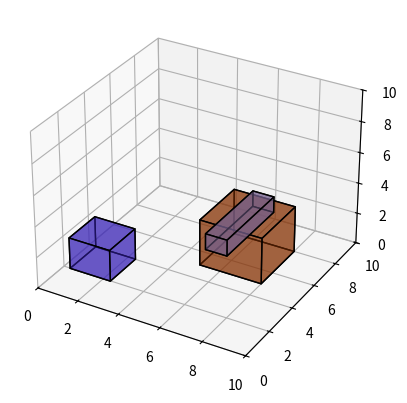

Generate this figure with matplotlib:
import numpy as np
import matplotlib.pyplot as plt
from mpl_toolkits.mplot3d.art3d import Poly3DCollection

class Environment:
    def __init__(self, world_data):
        """
        Initializes the environment with given bounds.

        Parameters:
        
        world_data (dict): dict containing keys 'bounds' and 'blocks'
            bounds (tuple): (x_min, x_max, y_min, y_max, z_min, z_max)
            blocks (dict): dict containing keys 'position' and 'size'
                position (tuple): (x, y, z) position center of cuboid 
                size (tuple): (dx, dy, dz) size of object
        """
        assert ('bounds' in world_data)
        self.map_bounds = world_data['bounds']
        if 'blocks' in world_data.keys():
            self.objects = [block for block in world_data['blocks']]
        else:
            self.objects = []

    def add_object(self, position, size):
        """
        Adds an object to the environment.

        Parameters:
        obj_type (str): Type of the object ('cube')
        position (tuple): (x, y, z) position of the object
        size (tuple): (dx, dy, dz) size of the object
        """
        obj = {
            'position': position,
            'size': size
        }
        self.objects.append(obj)

    def plot_environment(self):
        """Plots the 3D map with all the objects."""
        fig = plt.figure()
        ax = fig.add_subplot(111, projection='3d')

        # Set map bounds
        x_min, x_max, y_min, y_max, z_min, z_max = self.map_bounds
        ax.set_xlim(x_min, x_max)
        ax.set_ylim(y_min, y_max)
        ax.set_zlim(z_min, z_max)

        # Plot objects
        for obj in self.objects:
            x, y, z = obj['position']
            dx, dy, dz = obj['size']
            self._plot_cube(ax, x, y, z, dx, dy, dz)

        plt.savefig('map.png')
        plt.show()

    def _plot_cube(self, ax, x, y, z, dx, dy, dz):
            """
            Plots a cube at the specified position with the given size.

            Parameters:
            ax (Axes3D): The 3D axis to plot on.
            x, y, z (float): The position of the cube.
            dx, dy, dz (float): The size of the cube.
            """
            # Generate a random translucent color
            color = np.random.rand(4)
            color[3] = 0.5  # Set alpha to 0.5 for translucency

            # Define the vertices of the cube
            vertices = [
                [x, y, z],
                [x+dx, y, z],
                [x+dx, y+dy, z],
                [x, y+dy, z],
                [x, y, z+dz],
                [x+dx, y, z+dz],
                [x+dx, y+dy, z+dz],
                [x, y+dy, z+dz]
            ]

            # Define the 6 faces of the cube
            faces = [
                [vertices[j] for j in [0, 1, 5, 4]],
                [vertices[j] for j in [7, 6, 2, 3]],
                [vertices[j] for j in [0, 3, 7, 4]],
                [vertices[j] for j in [1, 2, 6, 5]],
                [vertices[j] for j in [0, 1, 2, 3]],
                [vertices[j] for j in [4, 5, 6, 7]]
            ]

            # Create a Poly3DCollection object for the cube
            poly3d = Poly3DCollection(faces, facecolors=color, linewidths=1, edgecolors='k')
            ax.add_collection3d(poly3d)


if __name__ == "__main__":
    # Example usage
    world = {'bounds': (0, 10, 0, 10, 0, 10),
             'blocks': [{'position':(1, 1, 1), 'size': (2, 2, 2)},
                        {'position':(5, 5, 0), 'size': (3, 3, 3)},
                        {'position':(7, 2, 4), 'size': (1, 4, 1)}]
            }

    env = Environment(world)

    env.plot_environment()
